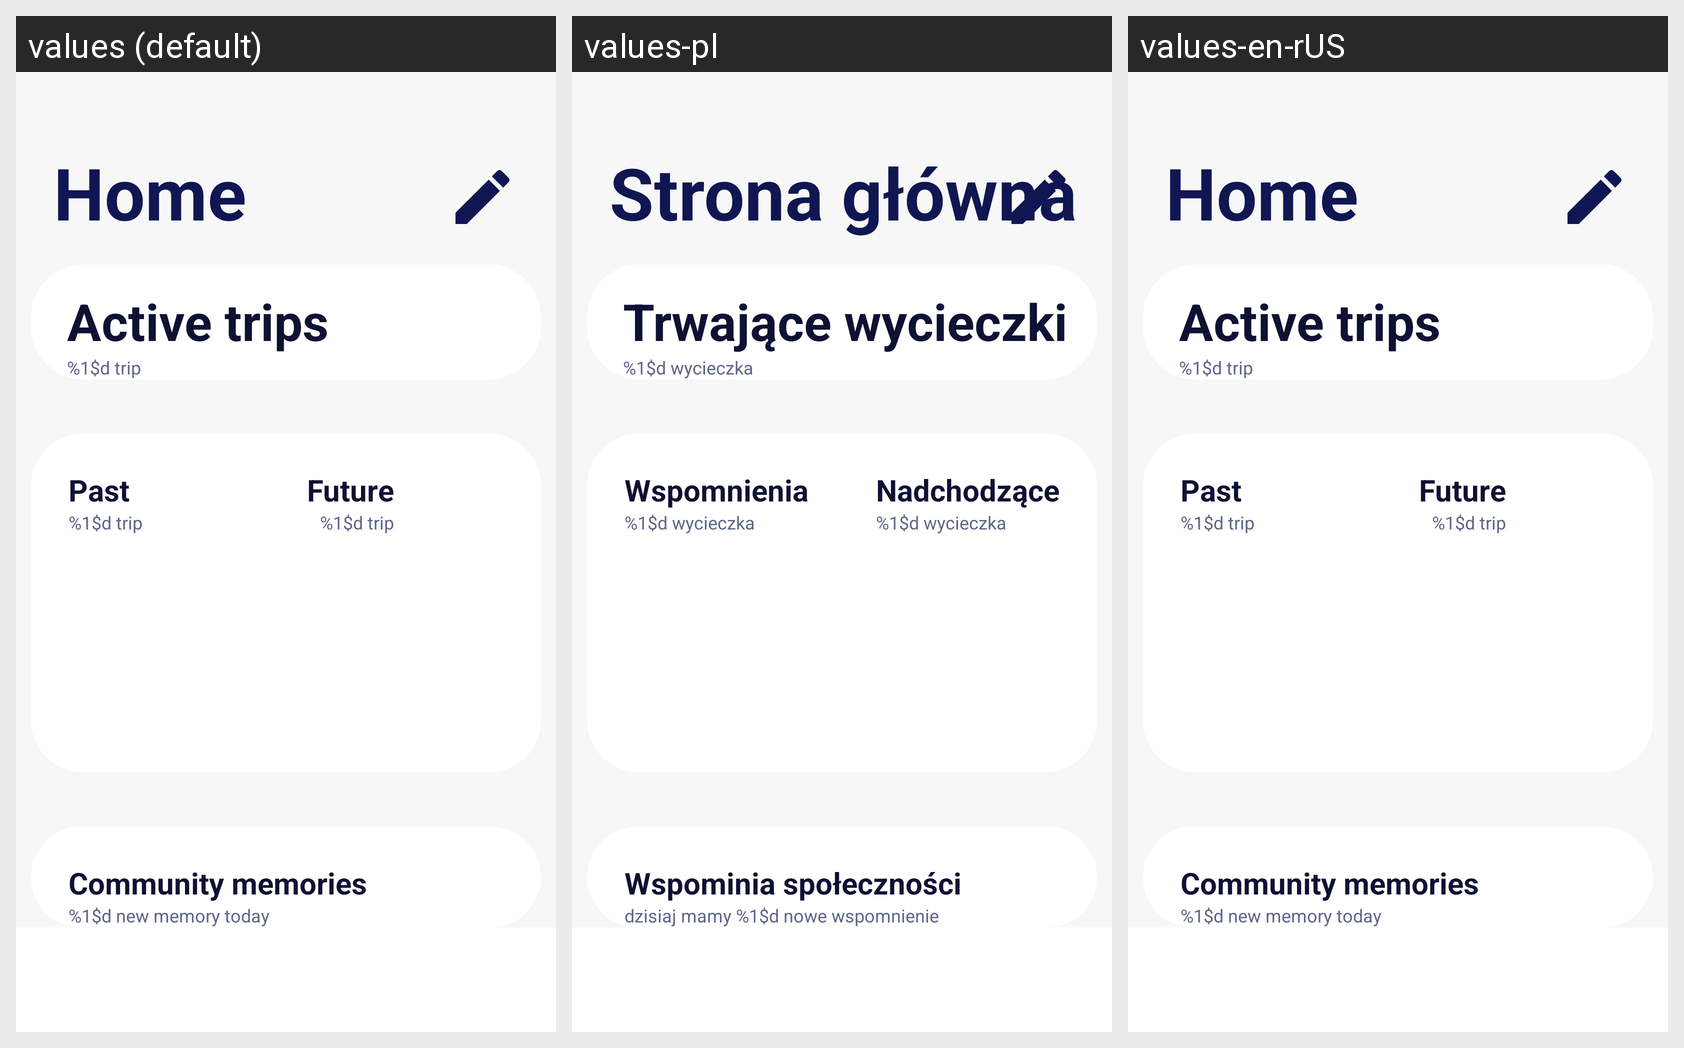

The same Android screen rendered under several of its app's locales, left to right. List the strings drawn on it with the default value and each locale's translation.
Android screen res/layout/fragment_home.xml rendered under 3 locales, left to right: values (default), values-pl, values-en-rUS. Device: Nexus 5 (rendered at 1080×1920; each locale shown at half size, 540×960, under a caption strip naming it); theme Theme.Nomad.
Strings drawn on this screen, with the default value and each locale's value (text and hints the layout hard-codes, and strings that could not be matched under every locale, appear in the picture but are not listed):

home_text
  values: Home
  values-pl: Strona główna
  values-en-rUS: Home

active
  values: Active trips
  values-pl: Trwające wycieczki
  values-en-rUS: Active trips

trip_counter
  values: %1$d trip
  values-pl: %1$d wycieczka
  values-en-rUS: %1$d trip

past
  values: Past
  values-pl: Wspomnienia
  values-en-rUS: Past

future
  values: Future
  values-pl: Nadchodzące
  values-en-rUS: Future

community_memories
  values: Community memories
  values-pl: Wspominia społeczności
  values-en-rUS: Community memories

new_mem_counter
  values: %1$d new memory today
  values-pl: dzisiaj mamy %1$d nowe wspomnienie 
  values-en-rUS: %1$d new memory today
